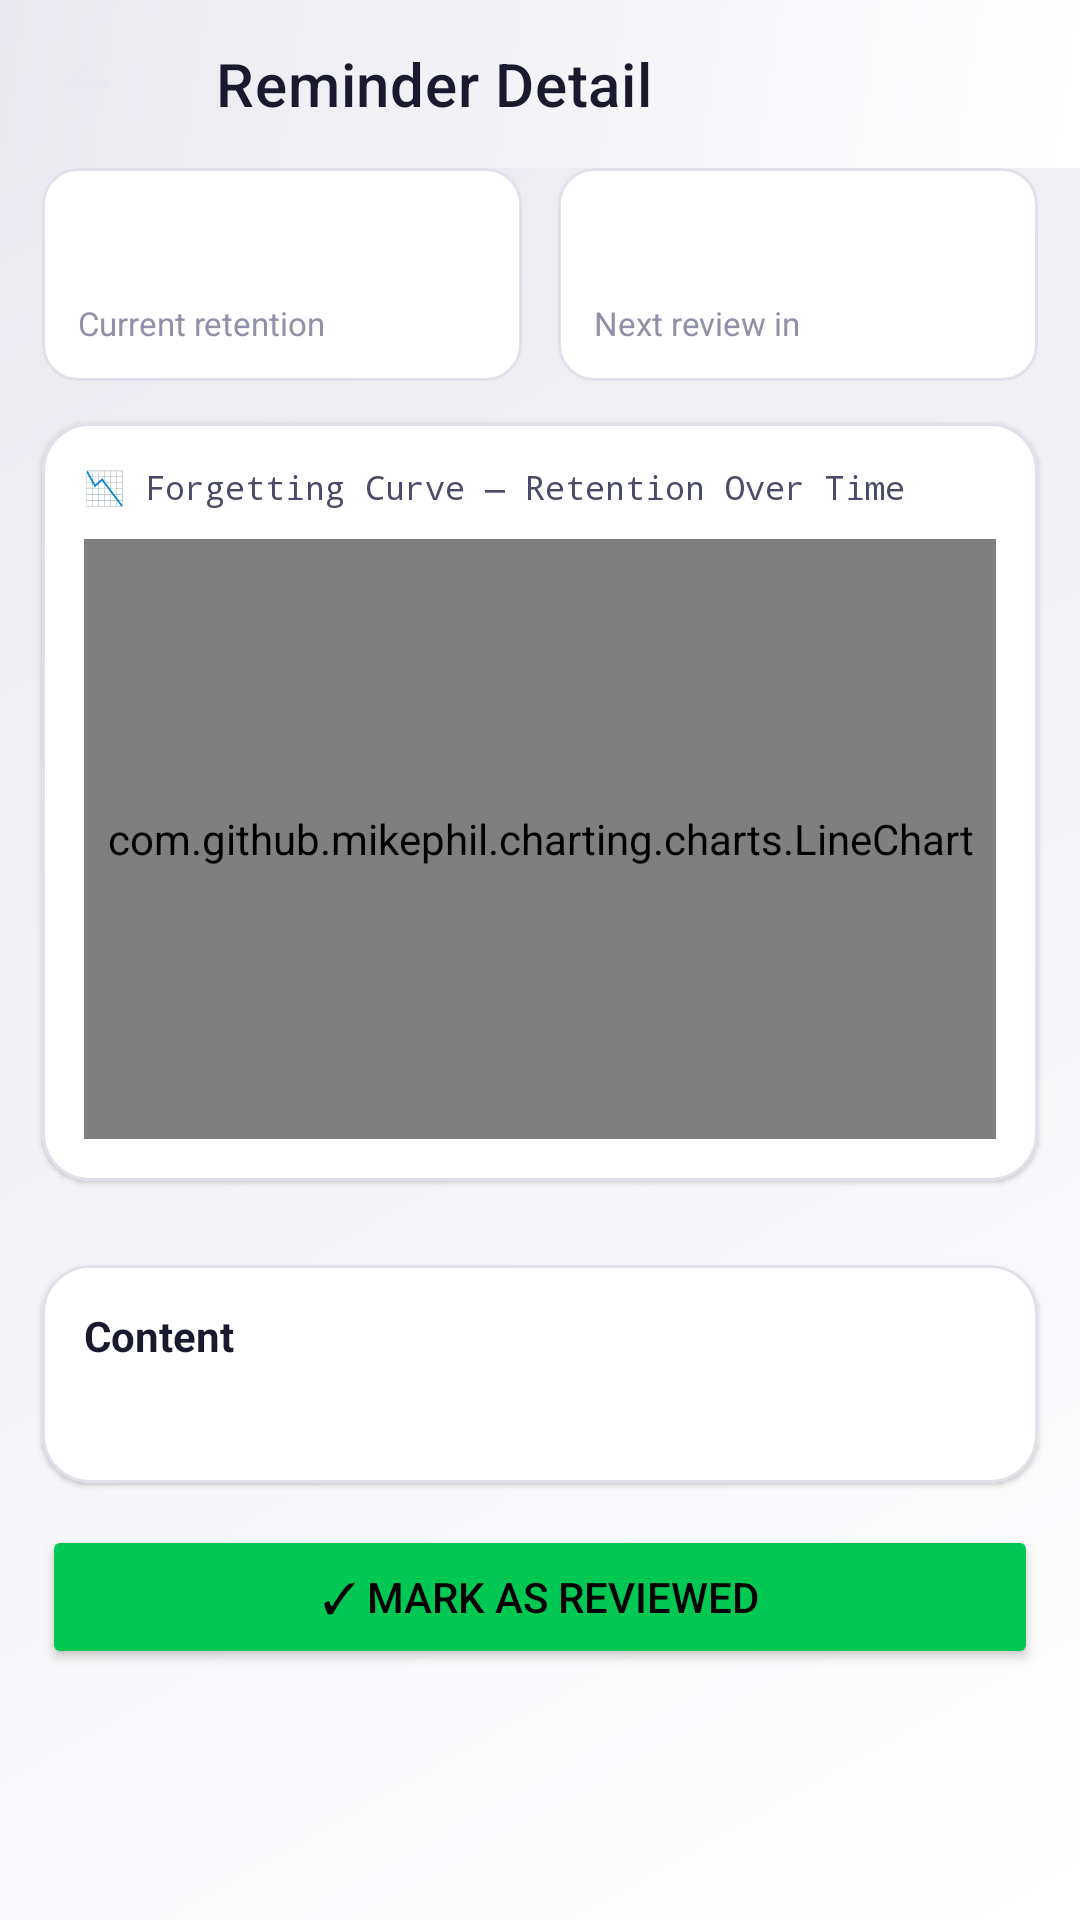

Here is an Android app screen rendered from its layout file. Give the layout XML and the strings, colors and styles it references.
<!-- AndroidManifest.xml: application theme Theme.StudyLoop -->
<!-- res/layout/fragment_reminder_detail.xml -->
<?xml version="1.0" encoding="utf-8"?>
<ScrollView xmlns:android="http://schemas.android.com/apk/res/android"
    xmlns:app="http://schemas.android.com/apk/res-auto"
    android:layout_width="match_parent"
    android:layout_height="match_parent"
    android:background="@drawable/bg_diagonal">

    <LinearLayout
        android:layout_width="match_parent"
        android:layout_height="wrap_content"
        android:orientation="vertical"
        android:paddingBottom="24dp">

        
        <androidx.appcompat.widget.Toolbar
            android:id="@+id/toolbar"
            android:layout_width="match_parent"
            android:layout_height="?attr/actionBarSize"
            android:background="@drawable/bg_diagonal"
            app:navigationIcon="@drawable/ic_back"
            app:title="Reminder Detail"
            app:titleTextColor="@color/text"/>

        
        <LinearLayout
            android:layout_width="match_parent"
            android:layout_height="wrap_content"
            android:orientation="horizontal"
            android:layout_marginLeft="14dp"
        android:layout_marginRight="14dp"
            android:layout_marginBottom="14dp">

            <com.google.android.material.card.MaterialCardView
                android:layout_width="0dp"
                android:layout_height="wrap_content"
                android:layout_weight="1"
                android:layout_marginEnd="6dp"
                app:cardBackgroundColor="@color/surface"
                app:cardCornerRadius="12dp"
                app:strokeColor="@color/border"
                app:strokeWidth="1dp">
                <LinearLayout android:layout_width="match_parent" android:layout_height="wrap_content"
                    android:orientation="vertical" android:padding="12dp">
                    <TextView android:id="@+id/tv_retention_val"
                        android:layout_width="wrap_content" android:layout_height="wrap_content"
                        android:textSize="24sp" android:textStyle="bold" android:textColor="@color/accent"
                        android:fontFamily="monospace"/>
                    <TextView android:layout_width="wrap_content" android:layout_height="wrap_content"
                        android:text="Current retention" android:textSize="11sp" android:textColor="@color/text3"/>
                </LinearLayout>
            </com.google.android.material.card.MaterialCardView>

            <com.google.android.material.card.MaterialCardView
                android:layout_width="0dp"
                android:layout_height="wrap_content"
                android:layout_weight="1"
                android:layout_marginStart="6dp"
                app:cardBackgroundColor="@color/surface"
                app:cardCornerRadius="12dp"
                app:strokeColor="@color/border"
                app:strokeWidth="1dp">
                <LinearLayout android:layout_width="match_parent" android:layout_height="wrap_content"
                    android:orientation="vertical" android:padding="12dp">
                    <TextView android:id="@+id/tv_next_review"
                        android:layout_width="wrap_content" android:layout_height="wrap_content"
                        android:textSize="24sp" android:textStyle="bold" android:textColor="@color/accent3"
                        android:fontFamily="monospace"/>
                    <TextView android:layout_width="wrap_content" android:layout_height="wrap_content"
                        android:text="Next review in" android:textSize="11sp" android:textColor="@color/text3"/>
                </LinearLayout>
            </com.google.android.material.card.MaterialCardView>
        </LinearLayout>

        
        <com.google.android.material.card.MaterialCardView
            android:layout_width="match_parent"
            android:layout_height="wrap_content"
            android:layout_marginLeft="14dp"
        android:layout_marginRight="14dp"
            android:layout_marginBottom="14dp"
            app:cardBackgroundColor="@color/surface"
            app:cardCornerRadius="16dp"
            app:strokeColor="@color/border"
            app:strokeWidth="1dp">
            <LinearLayout android:layout_width="match_parent" android:layout_height="wrap_content"
                android:orientation="vertical" android:padding="14dp">
                <TextView android:layout_width="wrap_content" android:layout_height="wrap_content"
                    android:text="📉 Forgetting Curve — Retention Over Time"
                    android:textSize="11sp" android:textColor="@color/text2"
                    android:fontFamily="monospace" android:layout_marginBottom="10dp"/>
                <com.github.mikephil.charting.charts.LineChart
                    android:id="@+id/forgetting_chart"
                    android:layout_width="match_parent"
                    android:layout_height="200dp"/>
            </LinearLayout>
        </com.google.android.material.card.MaterialCardView>

        
        <HorizontalScrollView
            android:layout_width="match_parent"
            android:layout_height="wrap_content"
            android:layout_marginLeft="14dp"
        android:layout_marginRight="14dp"
            android:layout_marginBottom="14dp">
            <LinearLayout
                android:id="@+id/ll_timeline"
                android:layout_width="wrap_content"
                android:layout_height="wrap_content"
                android:orientation="horizontal"/>
        </HorizontalScrollView>

        
        <com.google.android.material.card.MaterialCardView
            android:layout_width="match_parent"
            android:layout_height="wrap_content"
            android:layout_marginLeft="14dp"
        android:layout_marginRight="14dp"
            android:layout_marginBottom="14dp"
            app:cardBackgroundColor="@color/surface"
            app:cardCornerRadius="16dp"
            app:strokeColor="@color/border"
            app:strokeWidth="1dp">
            <LinearLayout android:layout_width="match_parent" android:layout_height="wrap_content"
                android:orientation="vertical" android:padding="14dp">
                <TextView android:layout_width="wrap_content" android:layout_height="wrap_content"
                    android:text="Content" android:textStyle="bold"
                    android:textColor="@color/text" android:layout_marginBottom="8dp"/>
                <TextView android:id="@+id/tv_content"
                    android:layout_width="match_parent" android:layout_height="wrap_content"
                    android:textSize="13sp" android:textColor="@color/text2" android:lineSpacingExtra="4dp"/>
            </LinearLayout>
        </com.google.android.material.card.MaterialCardView>

        
        <Button
            android:id="@+id/btn_reviewed"
            android:layout_width="match_parent"
            android:layout_height="wrap_content"
            android:layout_marginLeft="14dp"
        android:layout_marginRight="14dp"
            android:text="✓ Mark as Reviewed"
            android:backgroundTint="@color/green"
            android:textColor="@color/black"/>

    </LinearLayout>
</ScrollView>
<!-- resources referenced by this layout -->
<resources>
  <color name="accent">#6C63FF</color>
  <color name="accent3">#7C4DFF</color>
  <color name="black">#000000</color>
  <color name="border">#E0E0EA</color>
  <color name="green">#00C853</color>
  <color name="surface">#FFFFFF</color>
  <color name="text">#1A1A2E</color>
  <color name="text2">#4A4A6A</color>
  <color name="text3">#9090A8</color>
  <!-- drawable bg_diagonal (drawable) -->
  <?xml version="1.0" encoding="utf-8"?>
  <shape xmlns:android="http://schemas.android.com/apk/res/android">
      <gradient
          android:type="linear"
          android:angle="135"
          android:startColor="#FFFFFF"
          android:centerColor="#F4F4F8"
          android:endColor="#E8E8EE"/>
  </shape>
  <!-- drawable ic_back (drawable) -->
  <?xml version="1.0" encoding="utf-8"?>
  <vector xmlns:android="http://schemas.android.com/apk/res/android"
      android:width="24dp" android:height="24dp" android:viewportWidth="24" android:viewportHeight="24">
      <path android:fillColor="#E8E8F0"
          android:pathData="M20,11H7.83l5.59-5.59L12,4l-8,8 8,8 1.41-1.41L7.83,13H20v-2z"/>
  </vector>
  <style name="Theme.StudyLoop" parent="Theme.MaterialComponents.Light.NoActionBar">
          <item name="colorPrimary">@color/accent</item>
          <item name="colorPrimaryVariant">@color/accent</item>
          <item name="colorOnPrimary">@color/white</item>
          <item name="colorSecondary">@color/accent2</item>
          <item name="colorSurface">@color/surface</item>
          <item name="colorOnSurface">@color/text</item>
          <item name="android:colorBackground">@color/bg</item>
          <item name="android:windowBackground">@color/bg</item>
          <item name="android:statusBarColor">@color/white</item>
          <item name="android:windowLightStatusBar">true</item>
          <item name="android:navigationBarColor">@color/white</item>
          <item name="android:textColorPrimary">@color/text</item>
          <item name="android:textColorSecondary">@color/text2</item>
          <item name="materialButtonStyle">@style/StudyLoopButton</item>
          <item name="bottomNavigationStyle">@style/StudyLoopBottomNav</item>
      </style>
  <color name="white">#FFFFFF</color>
  <color name="accent2">#FF6584</color>
  <color name="bg">#F8F9FA</color>
  <style name="StudyLoopButton" parent="Widget.MaterialComponents.Button">
          <item name="cornerRadius">12dp</item>
          <item name="backgroundTint">@color/accent</item>
          <item name="android:textColor">@color/white</item>
      </style>
  <style name="StudyLoopBottomNav" parent="Widget.MaterialComponents.BottomNavigationView">
          <item name="android:background">@color/white</item>
          <item name="elevation">8dp</item>
      </style>
</resources>
